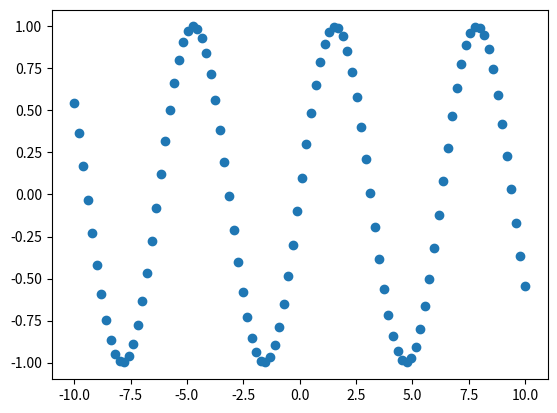
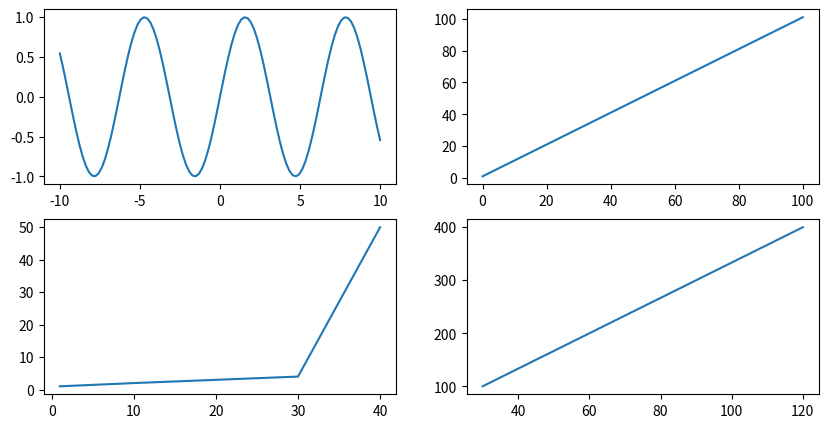

Write Python code to recreate these figures, in order.
import matplotlib.pyplot as plt
import numpy as np
x = np.linspace(-10,10,100) #Genera 100 puntos igualmente espaciados entre -10 y 100
y = np.sin(x) #Calcula el seno de cada valor de x
fig,ax = plt.subplots()
ax.scatter(x,y) #Ahora usamos el gráfico de scatter
plt.show()



#Ahora con varios gráficos
x2 = list(range(101))
y2 = []
for n in x2:
    y2.append(n+1)

x3 = [1,10,20,30,40]
y3 = [1,2,3,4,50]

x4 = [30,60,90,120]
y4 = [100,200,300,400]

fig,((ax1,ax2),(ax3,ax4))= plt.subplots(2,2,figsize=(10,5))
ax1.plot(x,y)
ax2.plot(x2,y2)
ax3.plot(x3,y3)
ax4.plot(x4,y4)  #Creamos los 4 gráficos

plt.show()
